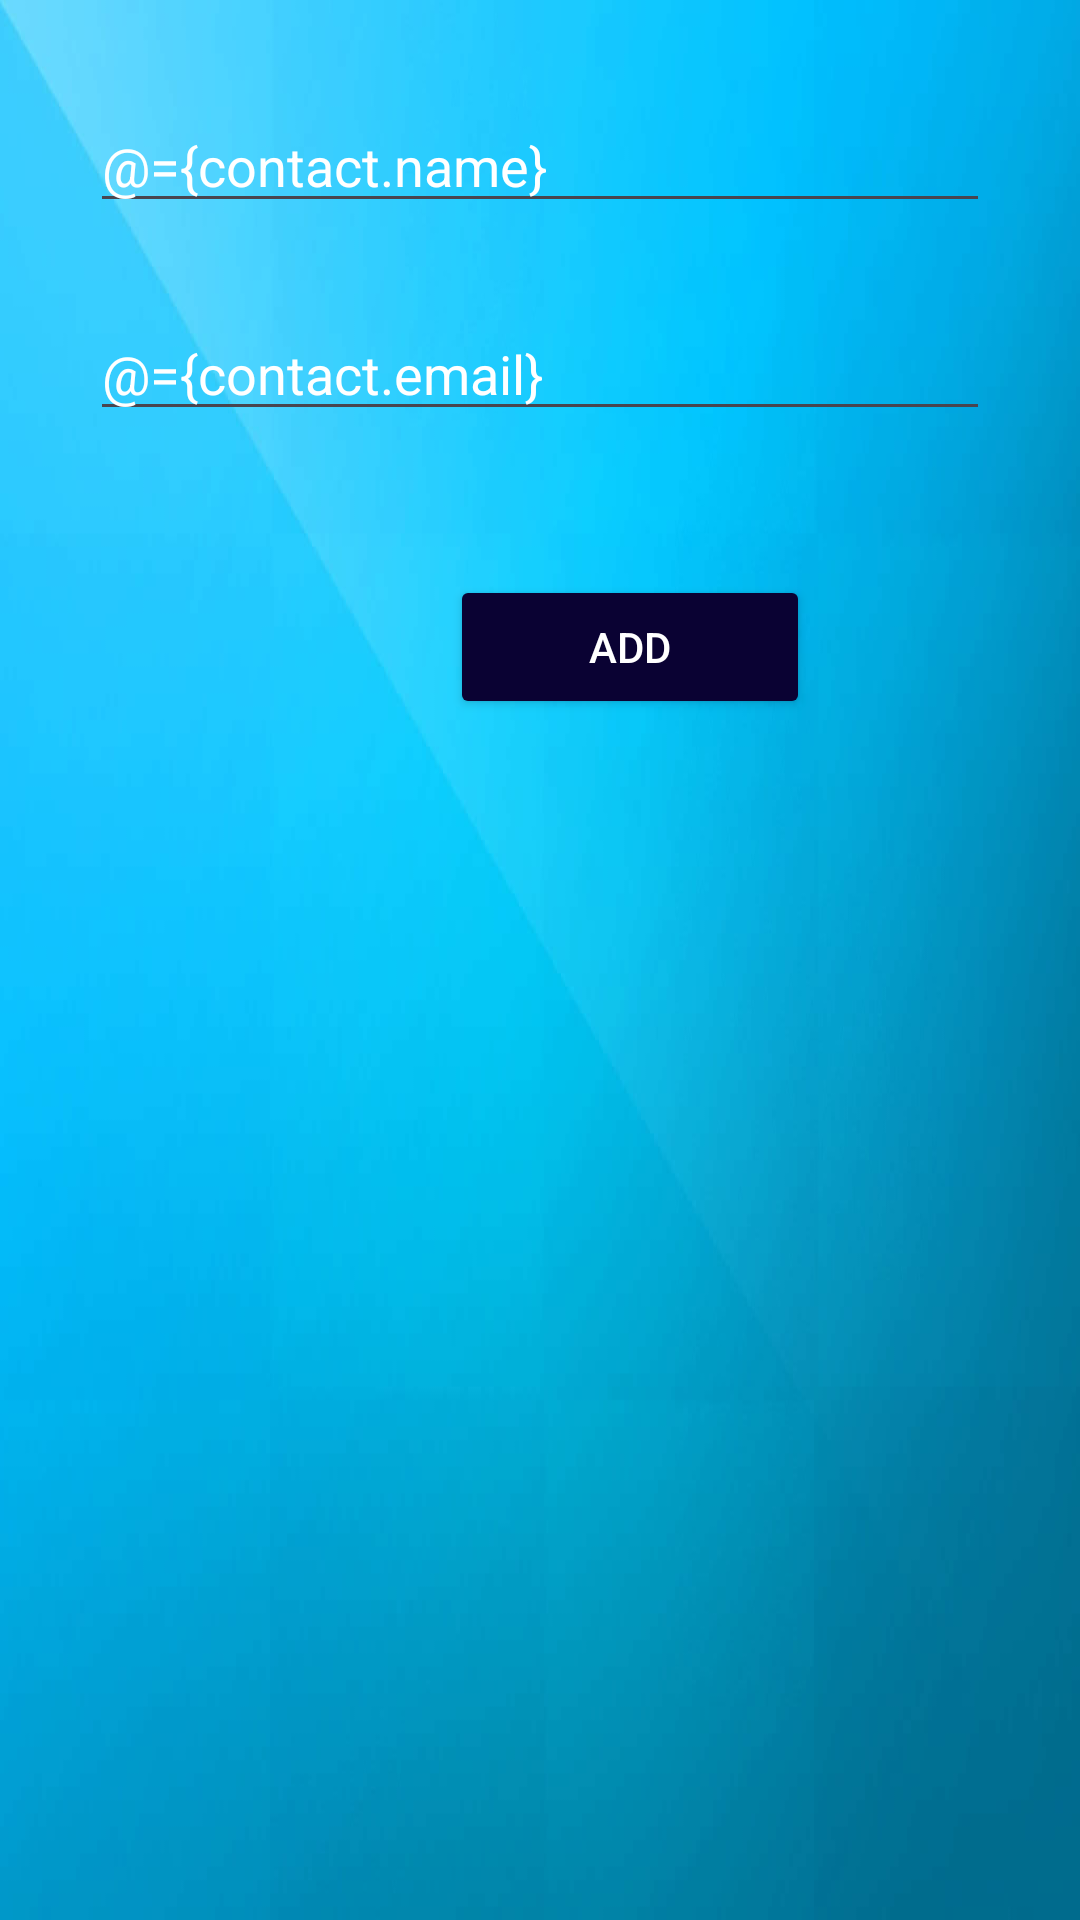

Layout XML and referenced resources for this Android screen:
<!-- AndroidManifest.xml: application theme Theme.RoomDataBase1 -->
<!-- res/layout/activity_main2.xml -->
<?xml version="1.0" encoding="utf-8"?>
<layout
    xmlns:android="http://schemas.android.com/apk/res/android"
    xmlns:app="http://schemas.android.com/apk/res-auto"
    xmlns:tools="http://schemas.android.com/tools">



    <data>
        <variable
            name="contact"
            type="com.example.roomdatabase1.model.Contacts" />

        <variable
            name="clickHandler"
            type="com.example.roomdatabase1.Mainactivity2Handler" />
    </data>


    <RelativeLayout

        android:layout_width="match_parent"
        android:layout_height="match_parent"
        android:padding="30dp"
        android:background="@drawable/blue"
        tools:context=".MainActivity2">

        <EditText
            android:text="@={contact.name}"
            android:textColorHint="@color/white"
            android:textColor="@color/white"
            android:id="@+id/editText"
            android:layout_width="match_parent"
            android:layout_height="wrap_content"
            android:layout_marginTop="3dp"
            android:layout_marginBottom="28dp"
            android:hint="Enter Name"/>

        <EditText
            android:text="@={contact.email}"
            android:textColorHint="@color/white"
            android:textColor="@color/white"
            android:id="@+id/emailEDT"
            android:layout_below="@id/editText"
            android:layout_width="match_parent"
            android:layout_height="wrap_content"
            android:hint="Enter E-MAIL" />

        <Button
            android:onClick="@{clickHandler::onBtnClicked}"
            android:id="@+id/submit"
            android:layout_width="120dp"
            android:layout_below="@id/emailEDT"
            android:layout_height="wrap_content"
            android:backgroundTint="#0A0233"
            android:layout_marginTop="48dp"
            android:layout_marginLeft="120dp"
            android:text="ADD"
            android:textColor="@color/white"/>
    </RelativeLayout>
</layout>
<!-- resources referenced by this layout -->
<resources>
  <!-- drawable blue: jpg bitmap (drawable, 23945 bytes) -->
  <style name="Theme.RoomDataBase1" parent="Base.Theme.RoomDataBase1" />
  <style name="Base.Theme.RoomDataBase1" parent="Theme.Material3.DayNight.NoActionBar">
          
          
      </style>
  <!-- not gathered from this repository: default colours our renderer supplied (Android Studio template values) -->
  <color name="white">#FFFFFFFF</color>
</resources>
